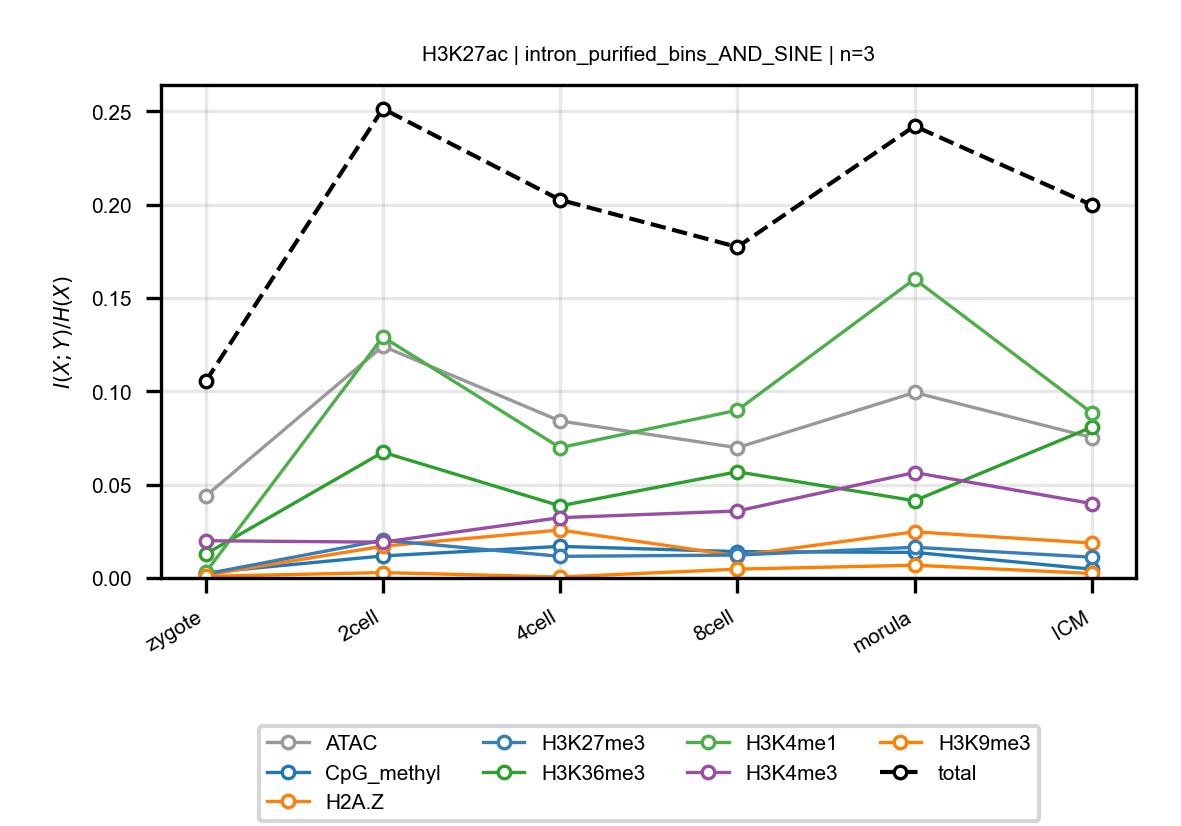

The data file committed next to this chart (first rows):
anchor, target, n_bins, stage, block, normalized_mi
H3K27ac, ATAC, 3, zygote, intron_purified_bins_AND_SINE, 0.04389
H3K27ac, ATAC, 3, 2cell, intron_purified_bins_AND_SINE, 0.1242
H3K27ac, ATAC, 3, 4cell, intron_purified_bins_AND_SINE, 0.08411
H3K27ac, ATAC, 3, 8cell, intron_purified_bins_AND_SINE, 0.0698
H3K27ac, ATAC, 3, morula, intron_purified_bins_AND_SINE, 0.09938
H3K27ac, ATAC, 3, ICM, intron_purified_bins_AND_SINE, 0.07526
H3K27ac, CpG_methyl, 3, zygote, intron_purified_bins_AND_SINE, 0.002789
H3K27ac, CpG_methyl, 3, 2cell, intron_purified_bins_AND_SINE, 0.01181
H3K27ac, CpG_methyl, 3, 4cell, intron_purified_bins_AND_SINE, 0.01694
H3K27ac, CpG_methyl, 3, 8cell, intron_purified_bins_AND_SINE, 0.01412
H3K27ac, CpG_methyl, 3, morula, intron_purified_bins_AND_SINE, 0.01371
H3K27ac, CpG_methyl, 3, ICM, intron_purified_bins_AND_SINE, 0.004719
H3K27ac, H2A.Z, 3, zygote, intron_purified_bins_AND_SINE, 0.001566
H3K27ac, H2A.Z, 3, 2cell, intron_purified_bins_AND_SINE, 0.01703
H3K27ac, H2A.Z, 3, 4cell, intron_purified_bins_AND_SINE, 0.02571
H3K27ac, H2A.Z, 3, 8cell, intron_purified_bins_AND_SINE, 0.01187
H3K27ac, H2A.Z, 3, morula, intron_purified_bins_AND_SINE, 0.02476
H3K27ac, H2A.Z, 3, ICM, intron_purified_bins_AND_SINE, 0.01871
H3K27ac, H3K27me3, 3, zygote, intron_purified_bins_AND_SINE, 0.002171
H3K27ac, H3K27me3, 3, 2cell, intron_purified_bins_AND_SINE, 0.02025
H3K27ac, H3K27me3, 3, 4cell, intron_purified_bins_AND_SINE, 0.01159
H3K27ac, H3K27me3, 3, 8cell, intron_purified_bins_AND_SINE, 0.01227
H3K27ac, H3K27me3, 3, morula, intron_purified_bins_AND_SINE, 0.01646
H3K27ac, H3K27me3, 3, ICM, intron_purified_bins_AND_SINE, 0.01115
H3K27ac, H3K36me3, 3, zygote, intron_purified_bins_AND_SINE, 0.01282
H3K27ac, H3K36me3, 3, 2cell, intron_purified_bins_AND_SINE, 0.06738
H3K27ac, H3K36me3, 3, 4cell, intron_purified_bins_AND_SINE, 0.03863
H3K27ac, H3K36me3, 3, 8cell, intron_purified_bins_AND_SINE, 0.05689
H3K27ac, H3K36me3, 3, morula, intron_purified_bins_AND_SINE, 0.04138
H3K27ac, H3K36me3, 3, ICM, intron_purified_bins_AND_SINE, 0.08078
H3K27ac, H3K4me1, 3, zygote, intron_purified_bins_AND_SINE, 0.002945
H3K27ac, H3K4me1, 3, 2cell, intron_purified_bins_AND_SINE, 0.1291
H3K27ac, H3K4me1, 3, 4cell, intron_purified_bins_AND_SINE, 0.0698
H3K27ac, H3K4me1, 3, 8cell, intron_purified_bins_AND_SINE, 0.08988
H3K27ac, H3K4me1, 3, morula, intron_purified_bins_AND_SINE, 0.1602
H3K27ac, H3K4me1, 3, ICM, intron_purified_bins_AND_SINE, 0.0885
H3K27ac, H3K4me3, 3, zygote, intron_purified_bins_AND_SINE, 0.01996
H3K27ac, H3K4me3, 3, 2cell, intron_purified_bins_AND_SINE, 0.01918
H3K27ac, H3K4me3, 3, 4cell, intron_purified_bins_AND_SINE, 0.03232
H3K27ac, H3K4me3, 3, 8cell, intron_purified_bins_AND_SINE, 0.03588
H3K27ac, H3K4me3, 3, morula, intron_purified_bins_AND_SINE, 0.05649
H3K27ac, H3K4me3, 3, ICM, intron_purified_bins_AND_SINE, 0.03987
H3K27ac, H3K9me3, 3, zygote, intron_purified_bins_AND_SINE, 0.0008611
H3K27ac, H3K9me3, 3, 2cell, intron_purified_bins_AND_SINE, 0.002886
H3K27ac, H3K9me3, 3, 4cell, intron_purified_bins_AND_SINE, 0.0005178
H3K27ac, H3K9me3, 3, 8cell, intron_purified_bins_AND_SINE, 0.004724
H3K27ac, H3K9me3, 3, morula, intron_purified_bins_AND_SINE, 0.00684
H3K27ac, H3K9me3, 3, ICM, intron_purified_bins_AND_SINE, 0.00241
H3K27ac, total, 3, zygote, intron_purified_bins_AND_SINE, 0.1053
H3K27ac, total, 3, 2cell, intron_purified_bins_AND_SINE, 0.2514
H3K27ac, total, 3, 4cell, intron_purified_bins_AND_SINE, 0.2026
H3K27ac, total, 3, 8cell, intron_purified_bins_AND_SINE, 0.1773
H3K27ac, total, 3, morula, intron_purified_bins_AND_SINE, 0.2421
H3K27ac, total, 3, ICM, intron_purified_bins_AND_SINE, 0.1998
